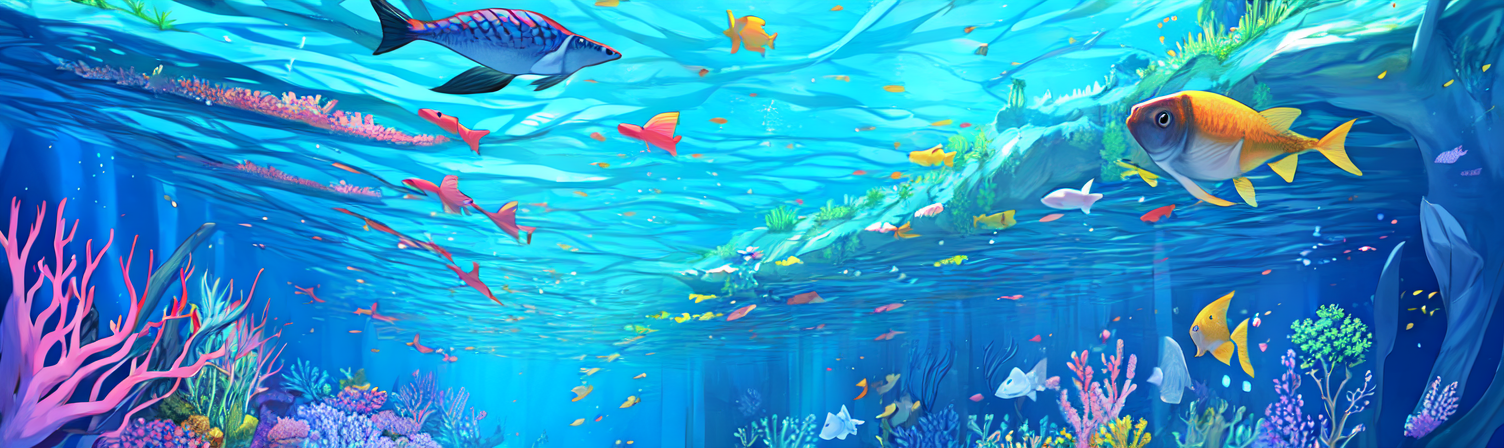
Generation parameters embedded in this image by AUTOMATIC1111 Stable Diffusion web UI or a fork of it (Forge, ...) (PNG 'parameters' text chunk):
(flat_color,masterpiece, best quality), <lora:aurora_v10:1>, (detailed background), landscape, (no_humans:1.4), underwater, aquarium corridor,
Negative prompt: (KHFB, AuroraNegative),(Worst Quality, Low Quality:1.4), (multiple_girls:1.2),border, nsfw, skimpy, grayscale, umbrella, [redacted], text, letter, letterboxed, watermark, 
Steps: 20, Sampler: DPM++ 2M Karras, CFG scale: 7, Seed: 565065590, Size: 755x225, Model hash: 812cd9f9d9, Model: Anything-V3.0-pruned-fp16, Denoising strength: 0.7, Hires upscale: 2, Hires upscaler: 4x_fatal_Anime_500000_G